Photos from the image-classification dataset "Split_data" in the GitHub repository Lagoon6/Chrome_Data_Dashboard_pj. Its 4 classes are: dent augmentation, dent side augmentation, OK data, side augmentation.

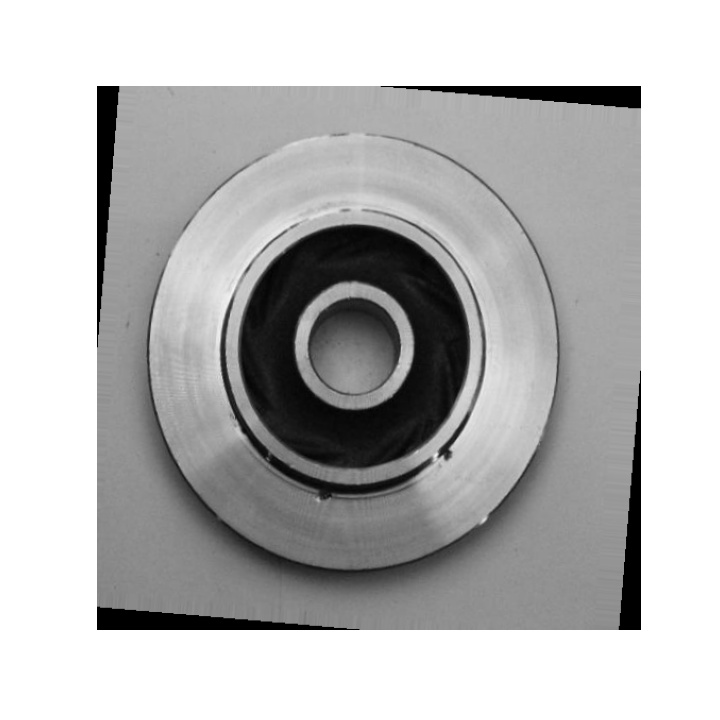
Label: dent augmentation

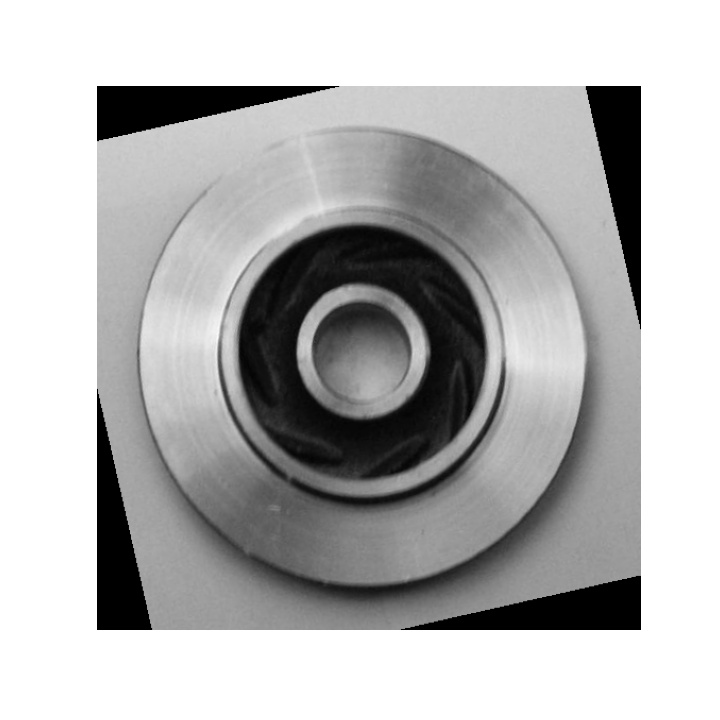
Label: OK data

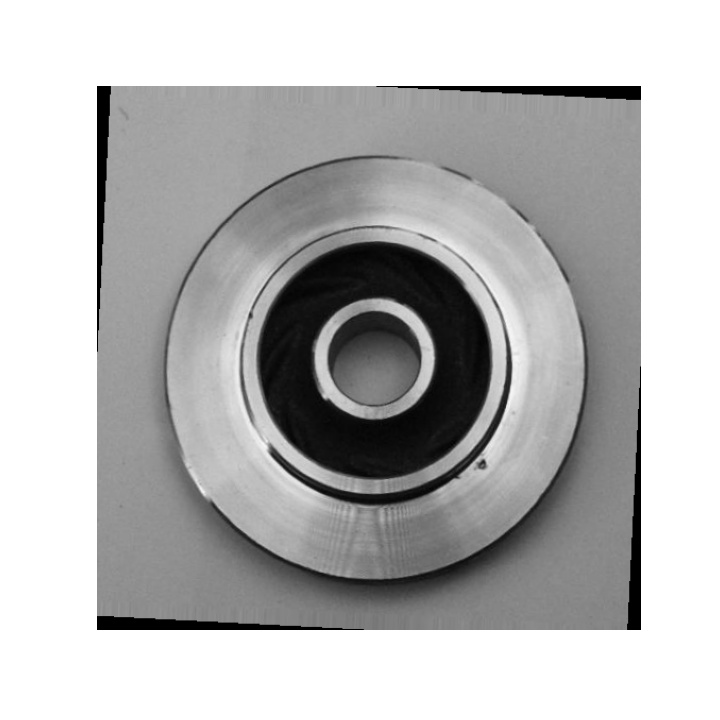
Label: dent augmentation

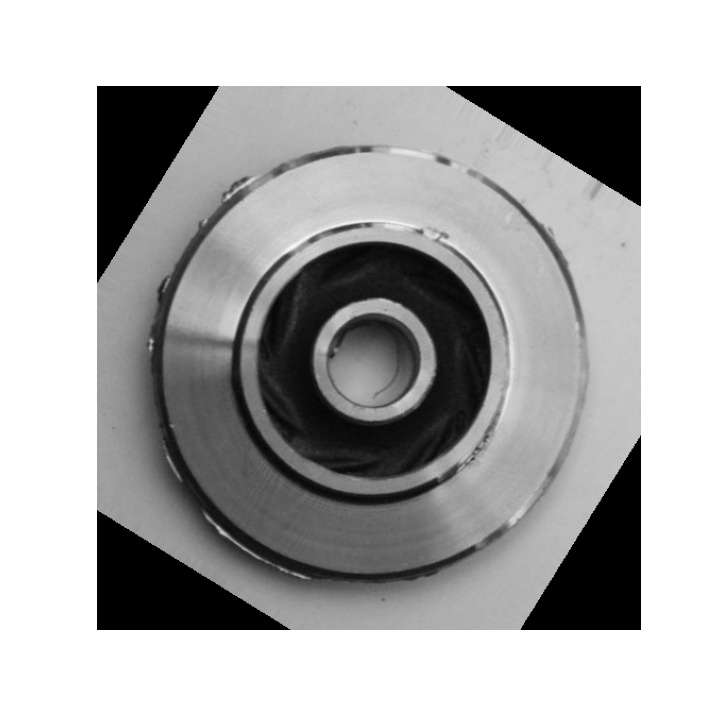
Label: side augmentation

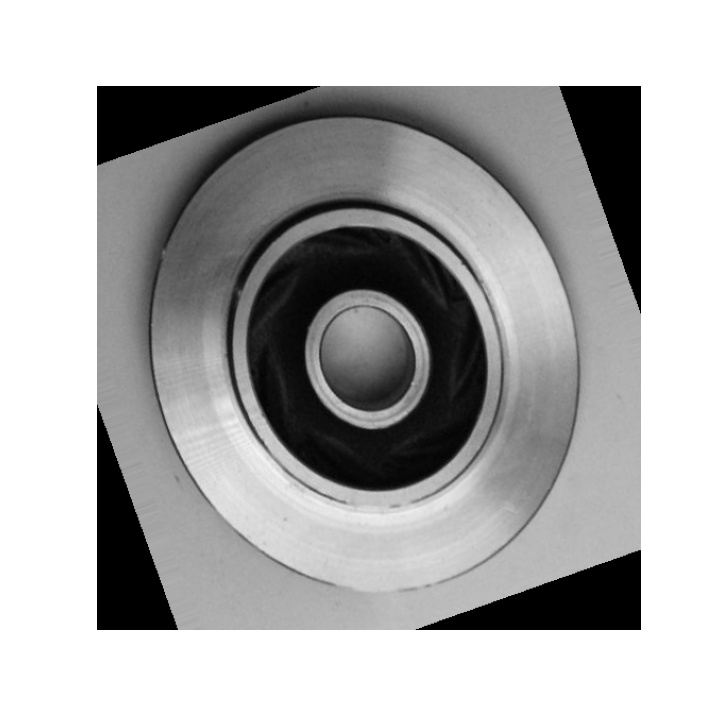
Label: OK data

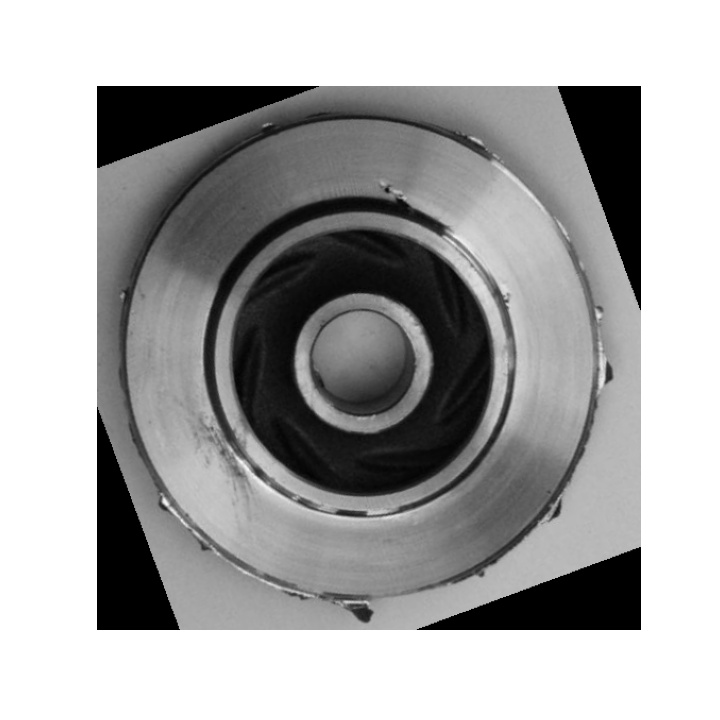
Label: dent side augmentation
